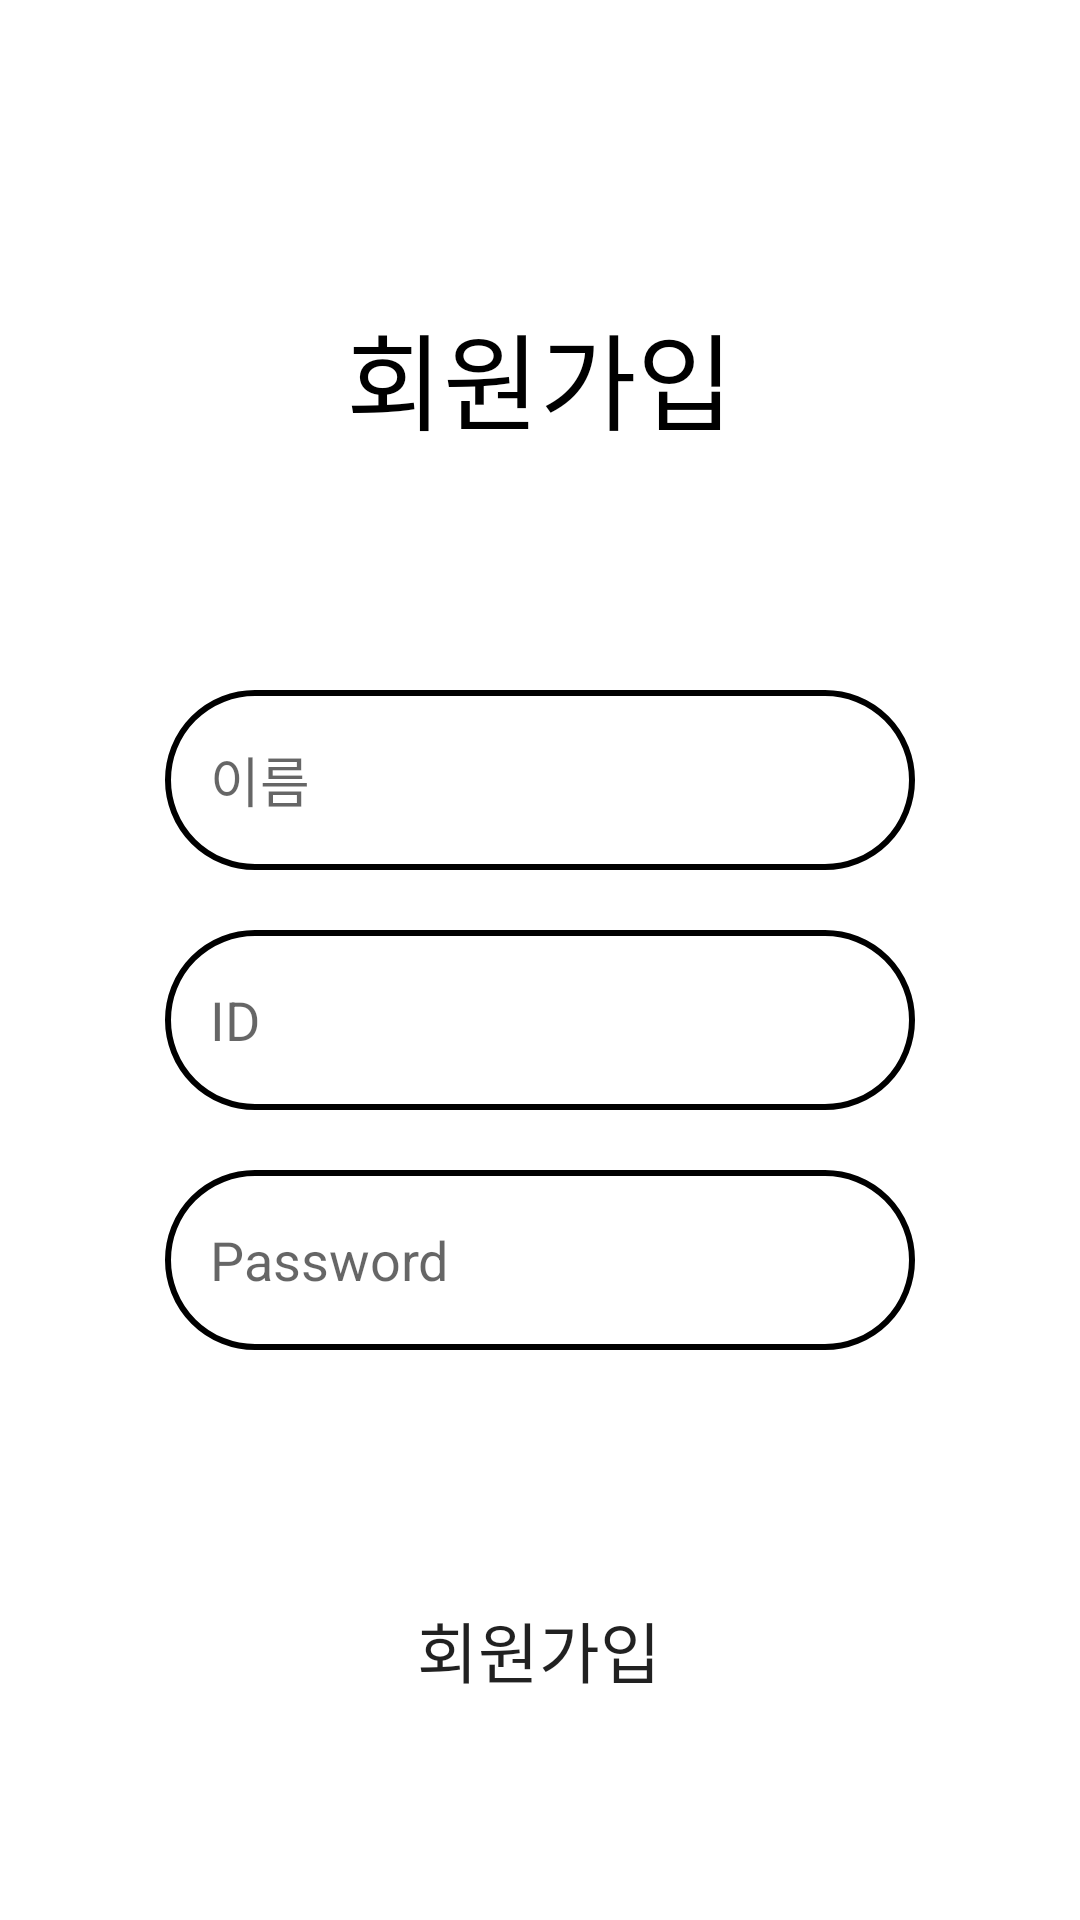

Here is an Android app screen rendered from its layout file. Give the layout XML and the strings, colors and styles it references.
<!-- AndroidManifest.xml: application theme Theme.ServerManagementPageApp -->
<!-- res/layout/join.xml -->
<?xml version="1.0" encoding="utf-8"?>
<LinearLayout xmlns:android="http://schemas.android.com/apk/res/android"
    xmlns:app="http://schemas.android.com/apk/res-auto"
    xmlns:tools="http://schemas.android.com/tools"
    android:layout_width="match_parent"
    android:layout_height="match_parent"
    android:orientation="vertical"
    tools:context=".MainActivity">

    <TextView
        android:text="회원가입"
        android:layout_marginTop="100dp"
        android:layout_marginBottom="70dp"
        android:textSize="35dp"
        android:textColor="#000000"
        android:textAlignment="center"
        android:layout_width="200dp"
        android:layout_height="50dp"
        android:layout_gravity="center"/>
    <EditText
        android:id="@+id/loginName"
        android:layout_width="250dp"
        android:layout_height="60dp"
        android:layout_margin="10dp"
        android:padding="15dp"
        android:hint="이름"
        android:background="@drawable/main_edit_text"
        android:layout_gravity="center" />

    <EditText
        android:id="@+id/loginID"
        android:layout_width="250dp"
        android:layout_height="60dp"
        android:layout_margin="10dp"
        android:padding="15dp"
        android:hint="ID"
        android:background="@drawable/main_edit_text"
        android:layout_gravity="center" />

    <EditText
        android:id="@+id/loginPW"
        android:layout_width="250dp"
        android:layout_height="60dp"
        android:layout_margin="10dp"
        android:padding="15dp"
        android:hint="Password"
        android:inputType="textPassword"
        android:background="@drawable/main_edit_text"
        android:layout_gravity="center" />

    <LinearLayout
        android:layout_width="wrap_content"
        android:layout_height="match_parent"
        android:layout_gravity="center" >
        

        <Button
            android:id="@+id/BtnJoin"
            android:layout_width="125dp"
            android:layout_height="60dp"
            android:layout_margin="5dp"
            android:layout_gravity="center"
            android:background="@drawable/main_button"
            android:textSize="22dp"
            android:text="회원가입"/>

    </LinearLayout>
</LinearLayout>
<!-- resources referenced by this layout -->
<resources>
  <!-- drawable main_button (drawable) -->
  <?xml version="1.0" encoding="utf-8"?>
  <shape xmlns:android="http://schemas.android.com/apk/res/android"
      android:shape="rectangle" >
      <corners android:radius="50dp" />
  </shape>
  <!-- drawable main_edit_text (drawable) -->
  <?xml version="1.0" encoding="utf-8"?>
  <shape xmlns:android="http://schemas.android.com/apk/res/android"
      android:shape="rectangle">
      <corners android:radius="50dp"/>
  
      <stroke android:color="#000000" android:width="2dp" />
  </shape>
  <style name="Theme.ServerManagementPageApp" parent="Theme.MaterialComponents.DayNight.DarkActionBar">
          
          <item name="colorPrimary">@color/black</item>
          <item name="colorPrimaryVariant">@color/black</item>
          <item name="colorOnPrimary">@color/white</item>
          
          <item name="colorSecondary">@color/teal_200</item>
          <item name="colorSecondaryVariant">@color/teal_700</item>
          <item name="colorOnSecondary">@color/black</item>
          
          <item name="android:statusBarColor" tools:targetApi="l">?attr/colorPrimaryVariant</item>
          
      </style>
  <!-- not gathered from this repository: default colours our renderer supplied (Android Studio template values) -->
  <color name="teal_200">#FF03DAC5</color>
  <color name="teal_700">#FF018786</color>
  <color name="black">#FF000000</color>
  <color name="white">#FFFFFFFF</color>
</resources>
